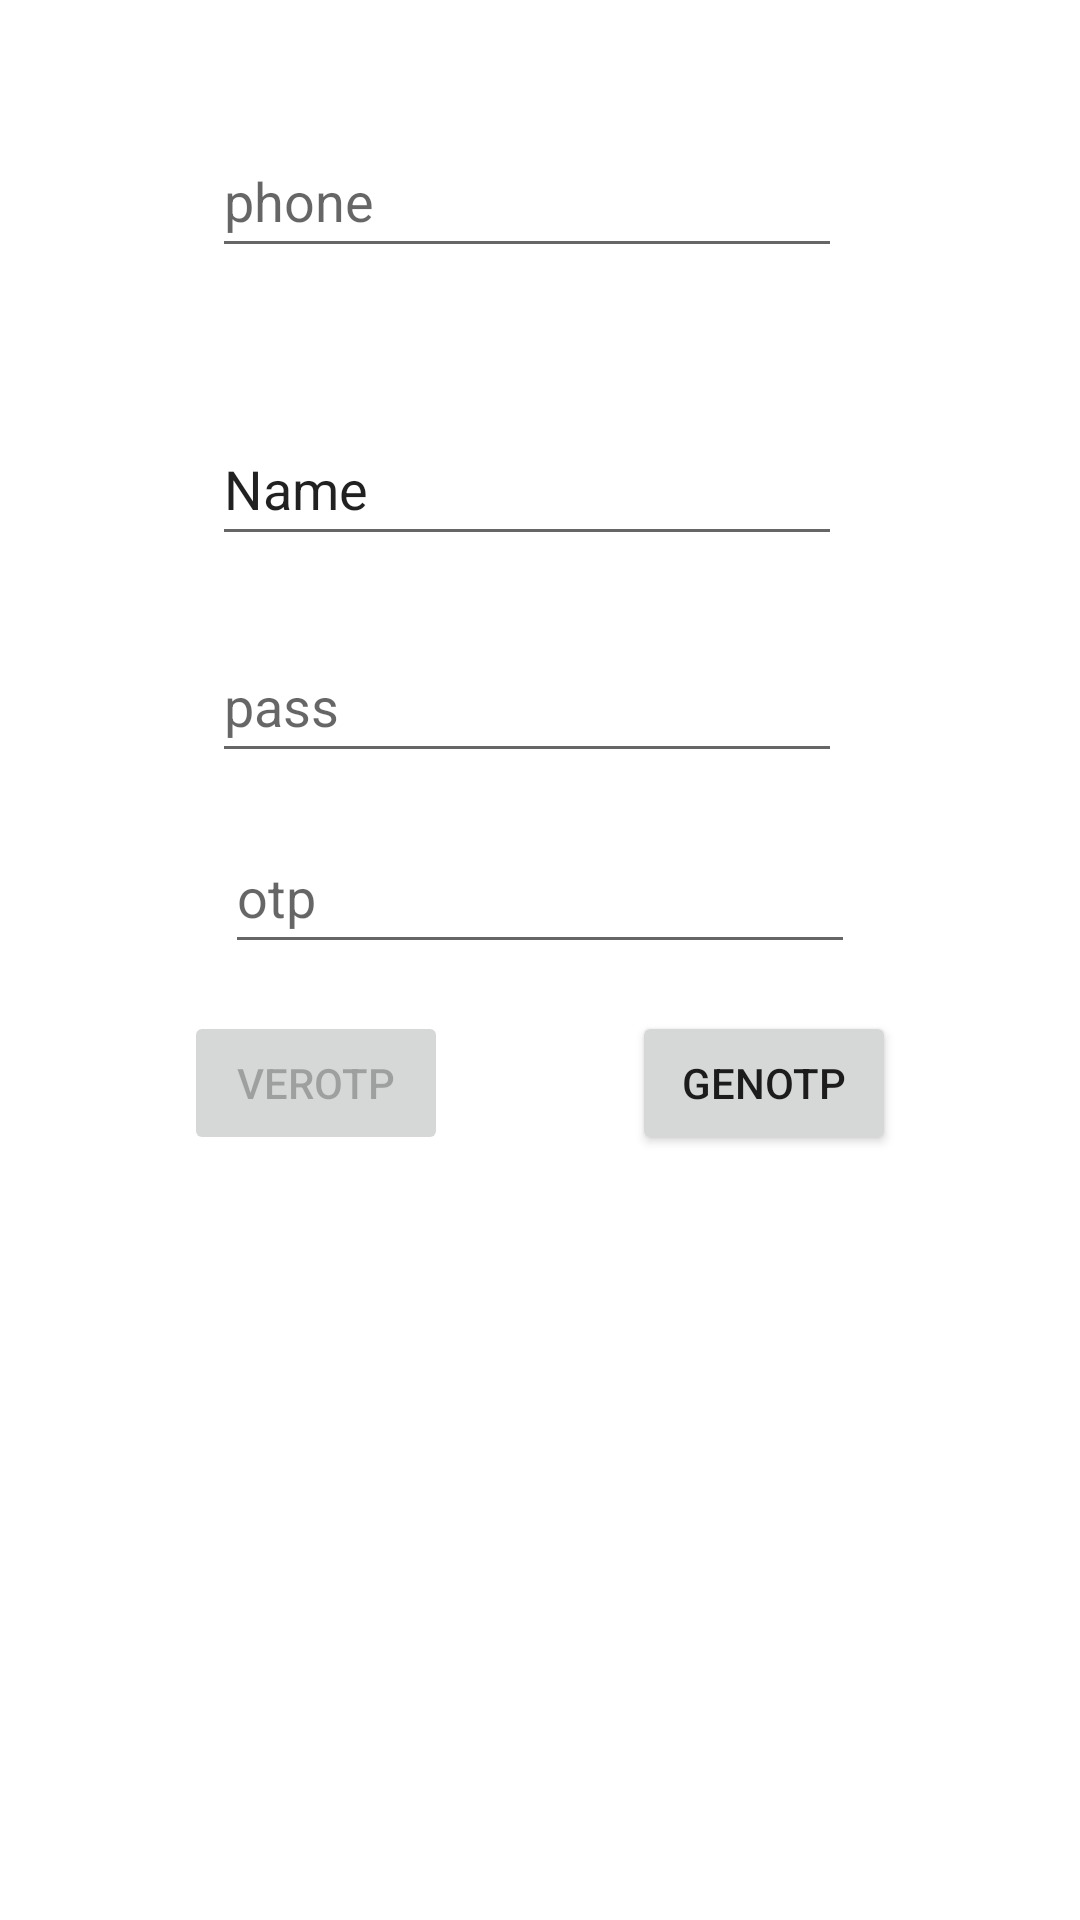

Here is an Android app screen rendered from its layout file. Give the layout XML and the strings, colors and styles it references.
<!-- AndroidManifest.xml: application theme Theme.TryAuthentication -->
<!-- res/layout/activity_main.xml -->
<?xml version="1.0" encoding="utf-8"?>
<androidx.constraintlayout.widget.ConstraintLayout xmlns:android="http://schemas.android.com/apk/res/android"
    xmlns:app="http://schemas.android.com/apk/res-auto"
    xmlns:tools="http://schemas.android.com/tools"
    android:layout_width="match_parent"
    android:layout_height="match_parent"
    tools:context=".MainActivity">

    <EditText
        android:id="@+id/name"
        android:layout_width="wrap_content"
        android:layout_height="wrap_content"
        android:ems="10"
        android:inputType="textPersonName"
        android:minHeight="48dp"
        android:text="Name"
        app:layout_constraintBottom_toBottomOf="parent"
        app:layout_constraintEnd_toEndOf="parent"
        app:layout_constraintHorizontal_bias="0.472"
        app:layout_constraintStart_toStartOf="parent"
        app:layout_constraintTop_toTopOf="parent"
        app:layout_constraintVertical_bias="0.232" />

    <EditText
        android:id="@+id/pass"
        android:layout_width="wrap_content"
        android:layout_height="wrap_content"
        android:ems="10"
        android:hint="pass"
        android:inputType="textPassword"
        android:minHeight="48dp"
        app:layout_constraintBottom_toBottomOf="parent"
        app:layout_constraintEnd_toEndOf="parent"
        app:layout_constraintHorizontal_bias="0.472"
        app:layout_constraintStart_toStartOf="parent"
        app:layout_constraintTop_toTopOf="parent"
        app:layout_constraintVertical_bias="0.354" />

    <Button
        android:id="@+id/btngenerateOTP"
        android:layout_width="wrap_content"
        android:layout_height="wrap_content"
        android:text="genotp"
        app:layout_constraintBottom_toBottomOf="parent"
        app:layout_constraintEnd_toEndOf="parent"
        app:layout_constraintHorizontal_bias="0.5"
        app:layout_constraintStart_toEndOf="@+id/btnverifyOTP"
        app:layout_constraintTop_toTopOf="parent"
        app:layout_constraintVertical_bias="0.569" />

    <Button
        android:id="@+id/btnverifyOTP"
        android:layout_width="wrap_content"
        android:layout_height="wrap_content"
        android:enabled="false"
        android:text="verotp"
        app:layout_constraintBottom_toBottomOf="parent"
        app:layout_constraintEnd_toStartOf="@+id/btngenerateOTP"
        app:layout_constraintHorizontal_bias="0.5"
        app:layout_constraintStart_toStartOf="parent"
        app:layout_constraintTop_toTopOf="parent"
        app:layout_constraintVertical_bias="0.569" />

    <EditText
        android:id="@+id/phone"
        android:layout_width="wrap_content"
        android:layout_height="wrap_content"
        android:ems="10"
        android:hint="phone"
        android:inputType="phone"
        android:minHeight="48dp"
        app:layout_constraintBottom_toTopOf="@+id/name"
        app:layout_constraintEnd_toEndOf="parent"
        app:layout_constraintHorizontal_bias="0.472"
        app:layout_constraintStart_toStartOf="parent"
        app:layout_constraintTop_toTopOf="parent"
        app:layout_constraintVertical_bias="0.463" />

    <EditText
        android:id="@+id/otp"
        android:layout_width="wrap_content"
        android:layout_height="wrap_content"
        android:ems="10"
        android:hint="otp"
        android:inputType="number"
        android:minHeight="48dp"
        app:layout_constraintBottom_toTopOf="@+id/btnverifyOTP"
        app:layout_constraintEnd_toEndOf="parent"
        app:layout_constraintHorizontal_bias="0.5"
        app:layout_constraintStart_toStartOf="parent"
        app:layout_constraintTop_toBottomOf="@+id/pass" />

    <ProgressBar
        android:layout_width="wrap_content"
        android:layout_height="wrap_content"
        android:id="@+id/bar"
        android:visibility="invisible"
        app:layout_constraintBottom_toBottomOf="parent"
        app:layout_constraintEnd_toEndOf="parent"
        app:layout_constraintHorizontal_bias="0.5"
        app:layout_constraintStart_toStartOf="parent"
        app:layout_constraintTop_toBottomOf="@+id/btnverifyOTP" />
</androidx.constraintlayout.widget.ConstraintLayout>
<!-- resources referenced by this layout -->
<resources>
  <style name="Theme.TryAuthentication" parent="Theme.MaterialComponents.DayNight.DarkActionBar">
          
          <item name="colorPrimary">@color/purple_500</item>
          <item name="colorPrimaryVariant">@color/purple_700</item>
          <item name="colorOnPrimary">@color/white</item>
          
          <item name="colorSecondary">@color/teal_200</item>
          <item name="colorSecondaryVariant">@color/teal_700</item>
          <item name="colorOnSecondary">@color/black</item>
          
          <item name="android:statusBarColor" tools:targetApi="l">?attr/colorPrimaryVariant</item>
          
      </style>
  <!-- not gathered from this repository: default colours our renderer supplied (Android Studio template values) -->
  <color name="purple_500">#FF6200EE</color>
  <color name="purple_700">#FF3700B3</color>
  <color name="teal_200">#FF03DAC5</color>
  <color name="teal_700">#FF018786</color>
  <color name="black">#FF000000</color>
  <color name="white">#FFFFFFFF</color>
</resources>
